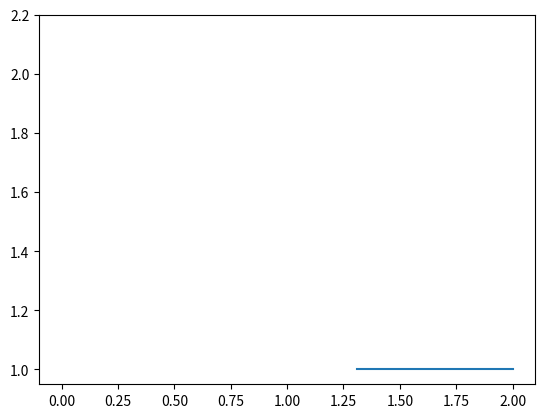

Generate this figure with matplotlib:
from __future__ import print_function, division
import numpy as np
import matplotlib.pyplot as plt
import time, sys

a = 2 # x lies in range (0,a) = (0,2)
nx = 30  # As we increase from 41 to 81, the shape of the initial wave remain conserved more (rectangular instead of gaussian-like)
dx = a / (nx-1)
nt = 100    #nt is the number of timesteps we want to calculate
# dt = .025  #dt is the amount of time each timestep covers (delta t)

dt = 0.001

# Set initial profile:
go_right = True
if(go_right):
	u = np.ones(nx)      
	u[int(.75 / dx):int(1.25 / dx + 1)] = 2 
else:
	u = -1.0 * np.ones(nx)      
	u[int(.75 / dx):int(1.25 / dx + 1)] = -2.0  

un = np.ones(nx) #initialize a temporary array (store profile at current timestep)

all_u = np.zeros((nt,nx))
for n in range(nt):  #loop for values of n from 0 to nt, so it will run nt times
	un = u.copy() ##copy the existing values of u into un
	if(go_right):
		for i in range(1, nx-1): ## you can try commenting this line and...
			# if n==0 and i==1:
			# 	print("\nUsing backward difference !")		
			# u[i] = un[i] - un[i] * dt / dx * (un[i] - un[i-1])

			# Trying central difference instead of backward difference:
			# if n==0 and i==1:
			# 	print("\nUsing central difference !")
			# u[i] = un[i] - un[i] * (0.5 * dt / dx) * (un[i+1] - un[i-1])

			# Trying central difference instead of backward difference:
			if n==0 and i==1:
				print("\nUsing forward difference !")
			u[i] = un[i] - un[i] * (dt / dx) * (un[i+1] - un[i])			

	else:
		for i in range(1, nx-1): ## you can try commenting this line and...
			u[i] = un[i] - un[i] * dt / dx * (un[i+1] - un[i])
	
	all_u[n,:] = u

plt.figure()
for i in range(nt):
	plt.cla()
	plt.plot(np.linspace(0, 2, nx), all_u[i])
	plt.ylim((0.95,2.2))
	plt.pause(0.02)

print("sim complete!")
plt.show()        